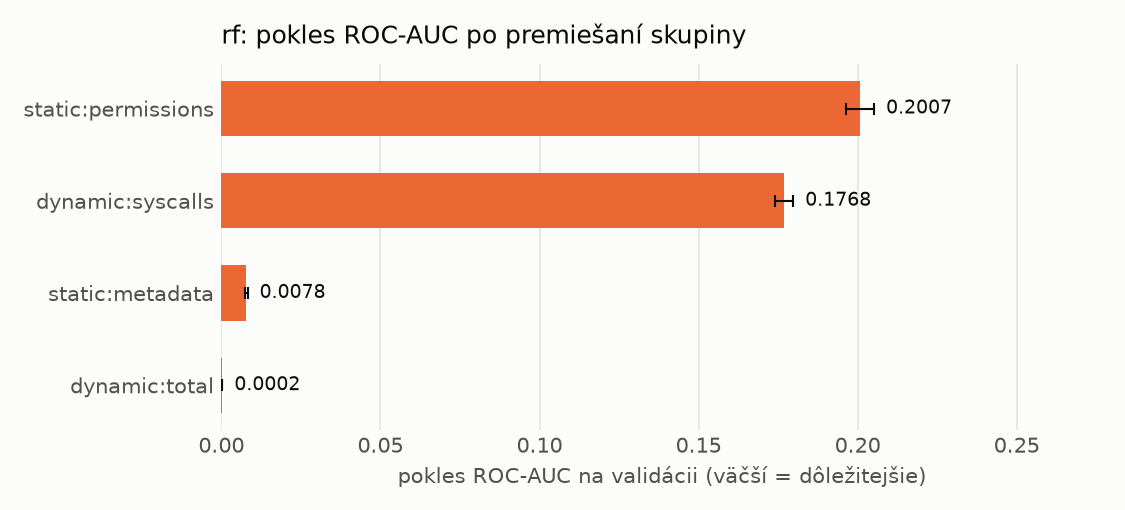

The table this chart was drawn from, first rows:
name, n_features, auc_drop_mean, auc_drop_std, base_auc
static:permissions, 173, 0.2007, 0.004457, 0.9962
dynamic:syscalls, 288, 0.1768, 0.002889, 0.9962
static:metadata, 12, 0.007815, 0.0004072, 0.9962
dynamic:total, 1, 0.0001937, 0.0001023, 0.9962
